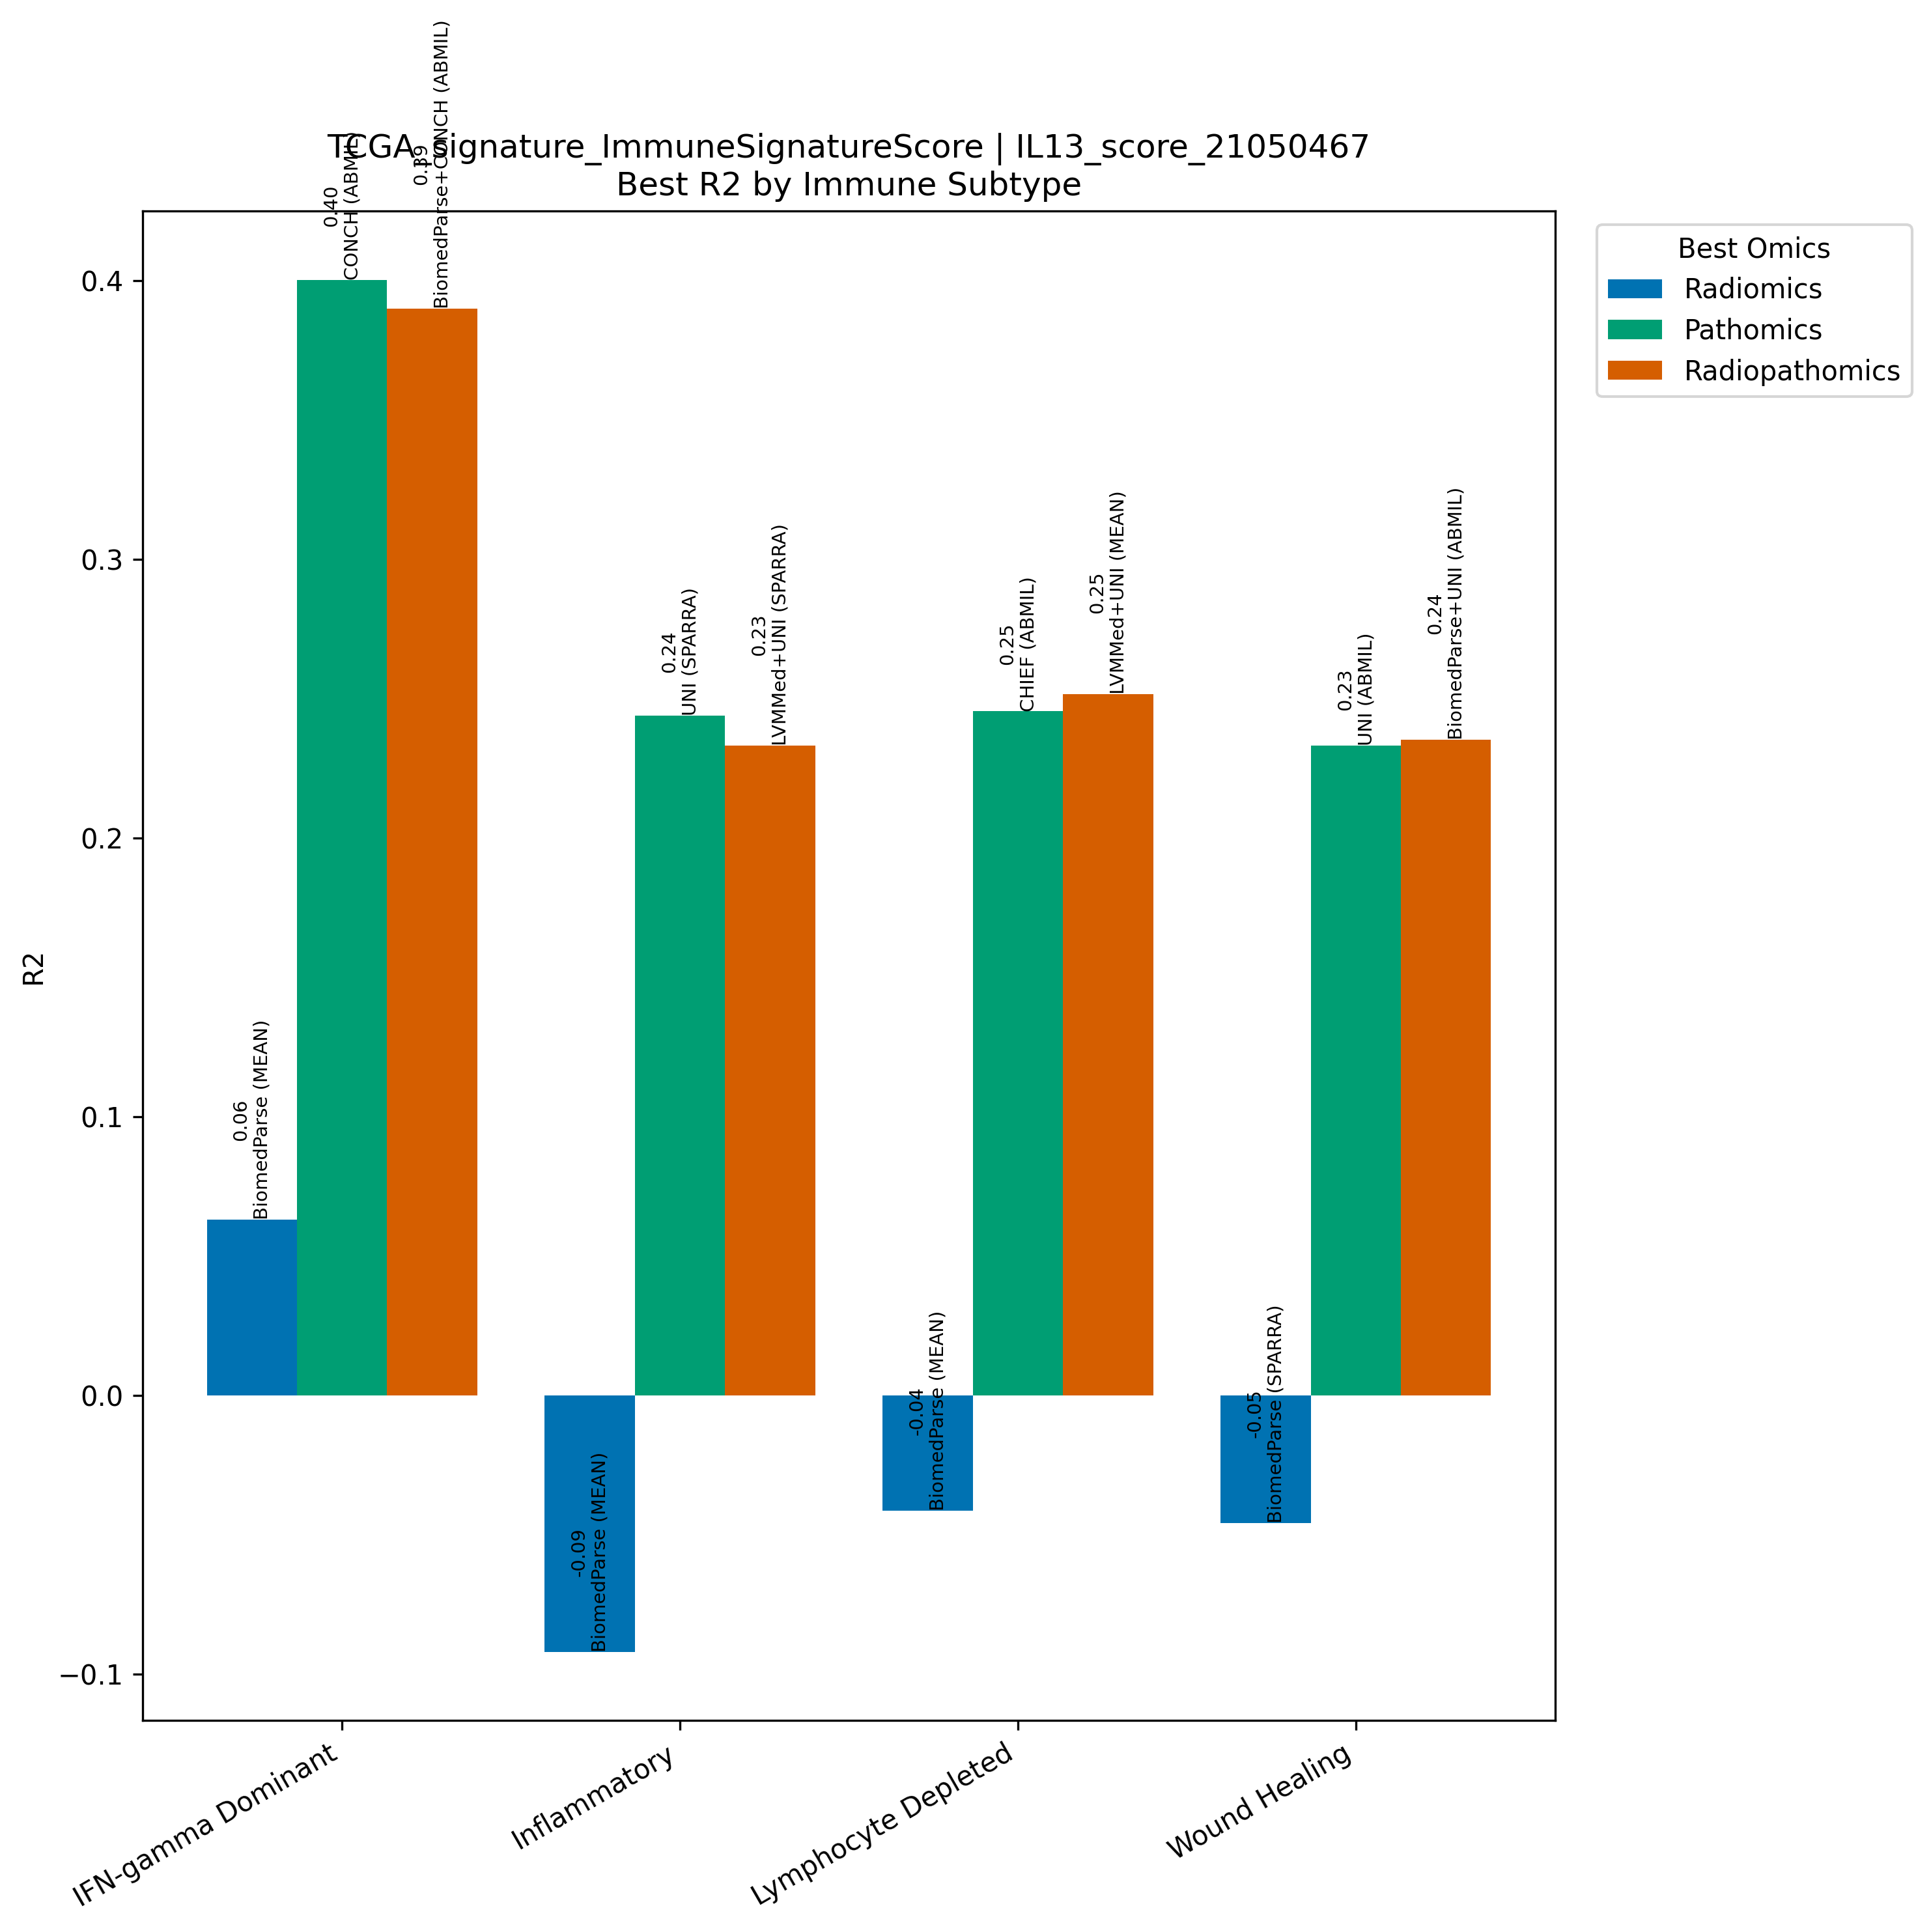

Data behind this chart, as committed beside it:
Model, Omics, Subtype, R2, N
BiomedParse (MEAN), Radiomics, IFN-gamma Dominant, 0.06299, 267
CONCH (ABMIL), Pathomics, IFN-gamma Dominant, 0.4002, 267
BiomedParse+CONCH (ABMIL), Radiopathomics, IFN-gamma Dominant, 0.39, 267
BiomedParse (MEAN), Radiomics, Inflammatory, -0.09204, 311
UNI (SPARRA), Pathomics, Inflammatory, 0.244, 311
LVMMed+UNI (SPARRA), Radiopathomics, Inflammatory, 0.2331, 311
BiomedParse (MEAN), Radiomics, Lymphocyte Depleted, -0.04137, 94
CHIEF (ABMIL), Pathomics, Lymphocyte Depleted, 0.2455, 94
LVMMed+UNI (MEAN), Radiopathomics, Lymphocyte Depleted, 0.2516, 94
BiomedParse (SPARRA), Radiomics, Wound Healing, -0.04569, 214
UNI (ABMIL), Pathomics, Wound Healing, 0.2331, 214
BiomedParse+UNI (ABMIL), Radiopathomics, Wound Healing, 0.2353, 214
